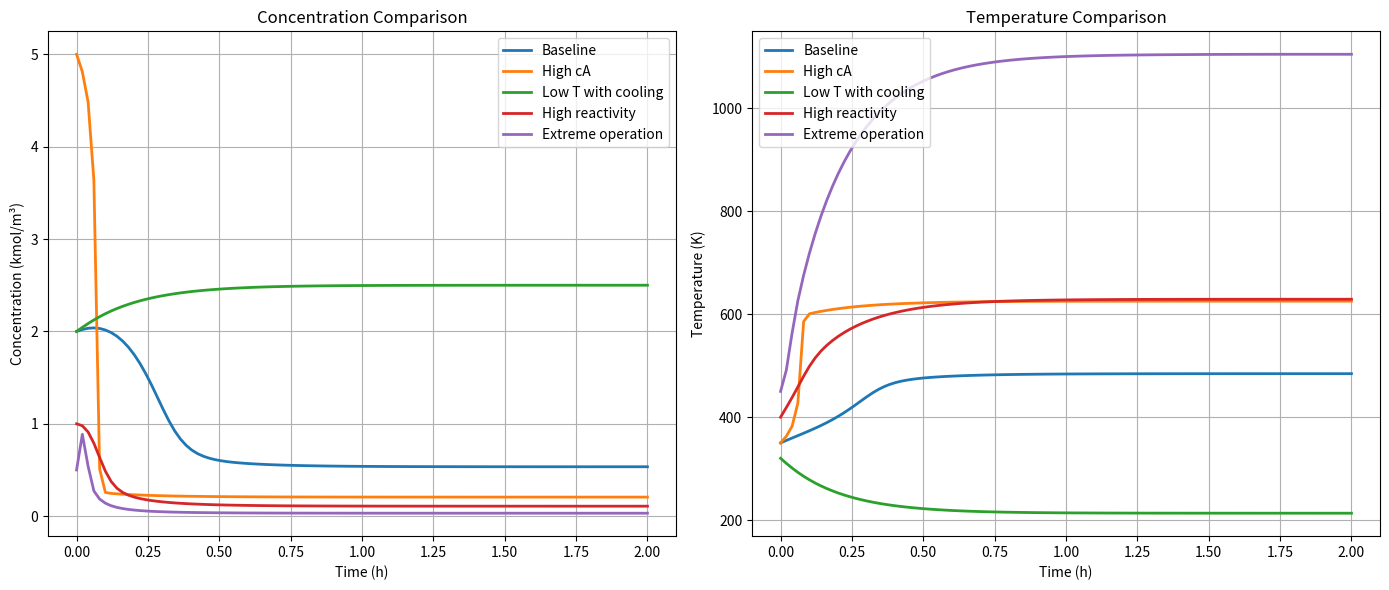

This figure's Python source:
import numpy as np
import matplotlib.pyplot as plt
from scipy.integrate import solve_ivp

# 从Table 1和Table 2定义的参数和范围
PARAMS = {
    'V': 1.0,  # m³
    'F': 5.0,  # m³/h
    'T0': 300.0,  # K
    'rho': 1000.0,  # kg/m³
    'cp': 0.231,  # kJ/(kg·K)
    'k0': 8.46e6,  # m³/(kmol·h)
    'Ea': 5.0e4,  # kJ/kmol
    'delta_h': -1.15e4,  # kJ/kmol
    'R': 8.3145  # kJ/(kmol·K)
}

VARIABLE_RANGES = {
    'cA': (0, 7.5),  # kmol/m³
    'T': (300, 500),  # K
    'cA0': (0.5, 7.5),  # kmol/m³
    'Q': (-5e5, 5e5)  # kJ/h
}


def cstr_model(t, y, cA0, Q):
    """CSTR动态模型"""
    cA, T = y
    k = PARAMS['k0'] * np.exp(-PARAMS['Ea'] / (PARAMS['R'] * T))
    dcA_dt = (PARAMS['F'] / PARAMS['V']) * (cA0 - cA) - k * cA ** 2
    dT_dt = (PARAMS['F'] / PARAMS['V']) * (PARAMS['T0'] - T) - \
            (PARAMS['delta_h'] / (PARAMS['rho'] * PARAMS['cp'])) * k * cA ** 2 + \
            Q / (PARAMS['rho'] * PARAMS['cp'] * PARAMS['V'])
    return [dcA_dt, dT_dt]


def run_simulation(cA_init, T_init, cA0, Q, t_end=2):
    """运行单次模拟"""
    t_eval = np.linspace(0, t_end, 100)
    sol = solve_ivp(cstr_model, (0, t_end), [cA_init, T_init],
                    args=(cA0, Q), t_eval=t_eval, method='LSODA')
    return sol.t, sol.y[0], sol.y[1]


def plot_comparison(simulations):
    """绘制多组模拟结果的比较图"""
    plt.figure(figsize=(14, 6))

    # 浓度曲线
    plt.subplot(1, 2, 1)
    for i, (t, cA, T, label) in enumerate(simulations):
        plt.plot(t, cA, label=label, linewidth=2,
                 color=plt.cm.tab10(i))
    plt.xlabel('Time (h)')
    plt.ylabel('Concentration (kmol/m³)')
    plt.title('Concentration Comparison')
    plt.grid(True)
    plt.legend()

    # 温度曲线
    plt.subplot(1, 2, 2)
    for i, (t, cA, T, label) in enumerate(simulations):
        plt.plot(t, T, label=label, linewidth=2,
                 color=plt.cm.tab10(i))
    plt.xlabel('Time (h)')
    plt.ylabel('Temperature (K)')
    plt.title('Temperature Comparison')
    plt.grid(True)
    plt.legend()

    plt.tight_layout()
    plt.savefig('cstr_comparison.png', dpi=300)
    plt.show()


if __name__ == "__main__":
    # 定义多组模拟条件（每组：cA_init, T_init, cA0, Q, label）
    simulation_cases = [
        # 基准案例（中等条件）
        (2.0, 350, 2.5, 1e5, "Baseline"),
        # 高浓度案例
        (5.0, 350, 5.0, 1e5, "High cA"),
        # 低温案例
        (2.0, 320, 2.5, -1e5, "Low T with cooling"),
        # 高反应活性案例
        (1.0, 400, 1.5, 3e5, "High reactivity"),
        # 极限操作案例
        (0.5, 450, 7.5, 5e5, "Extreme operation")
    ]

    # 运行所有模拟
    results = []
    for case in simulation_cases:
        cA_init, T_init, cA0, Q, label = case

        # 检查变量范围
        assert VARIABLE_RANGES['cA'][0] <= cA_init <= VARIABLE_RANGES['cA'][1]
        assert VARIABLE_RANGES['T'][0] <= T_init <= VARIABLE_RANGES['T'][1]
        assert VARIABLE_RANGES['cA0'][0] <= cA0 <= VARIABLE_RANGES['cA0'][1]
        assert VARIABLE_RANGES['Q'][0] <= Q <= VARIABLE_RANGES['Q'][1]

        t, cA, T = run_simulation(cA_init, T_init, cA0, Q)
        results.append((t, cA, T, label))

    # 绘制比较图
    plot_comparison(results)

    # 打印稳态值
    print("\n稳态结果比较:")
    print(f"{'Case':<20} {'Final cA':<10} {'Final T':<10}")
    for (_, cA, T, label) in results:
        print(f"{label:<20} {cA[-1]:<10.3f} {T[-1]:<10.1f}")